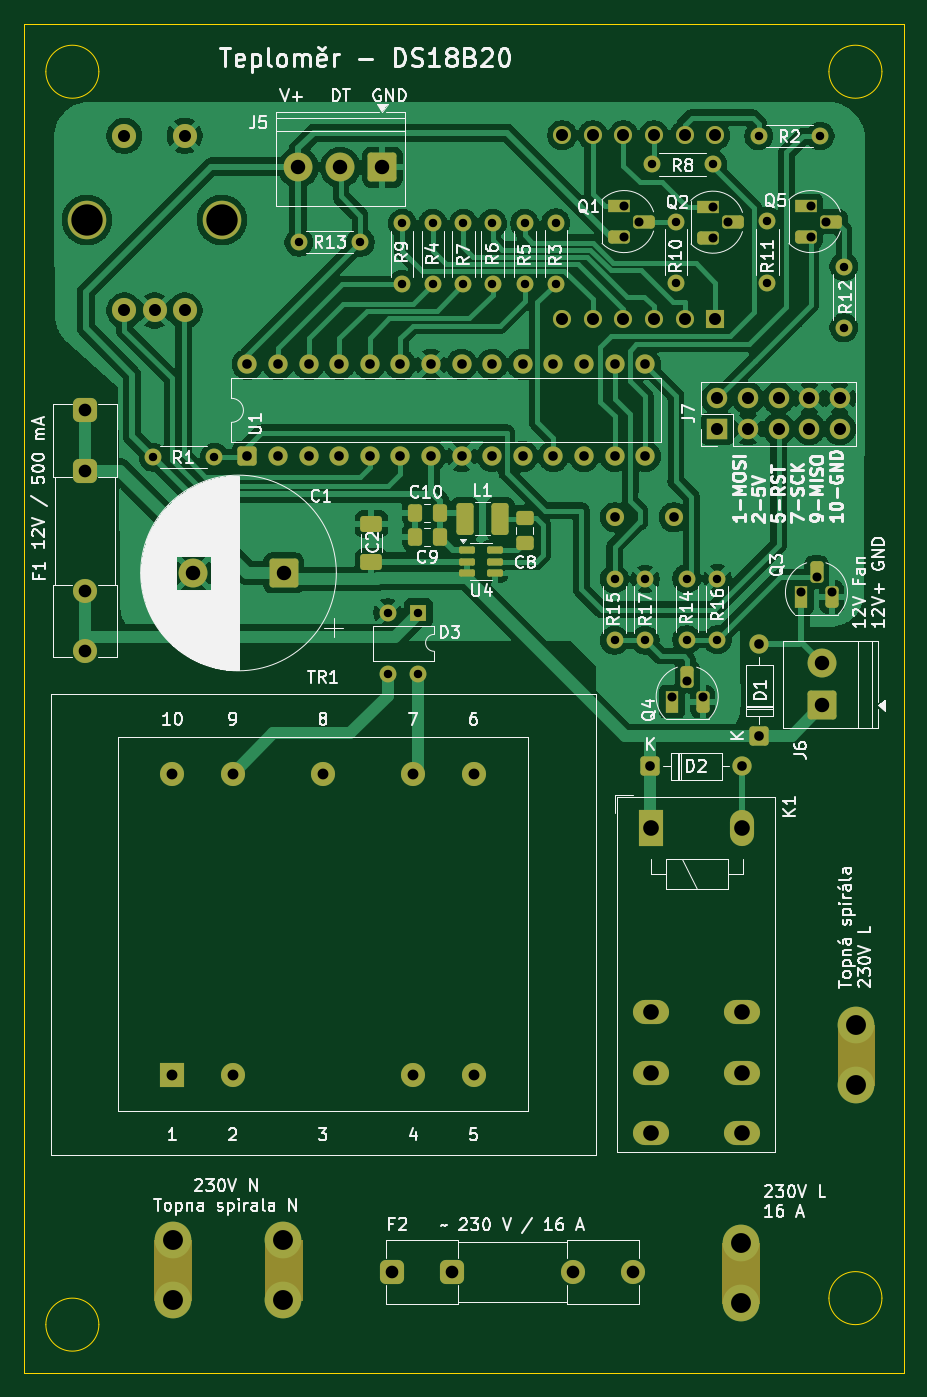
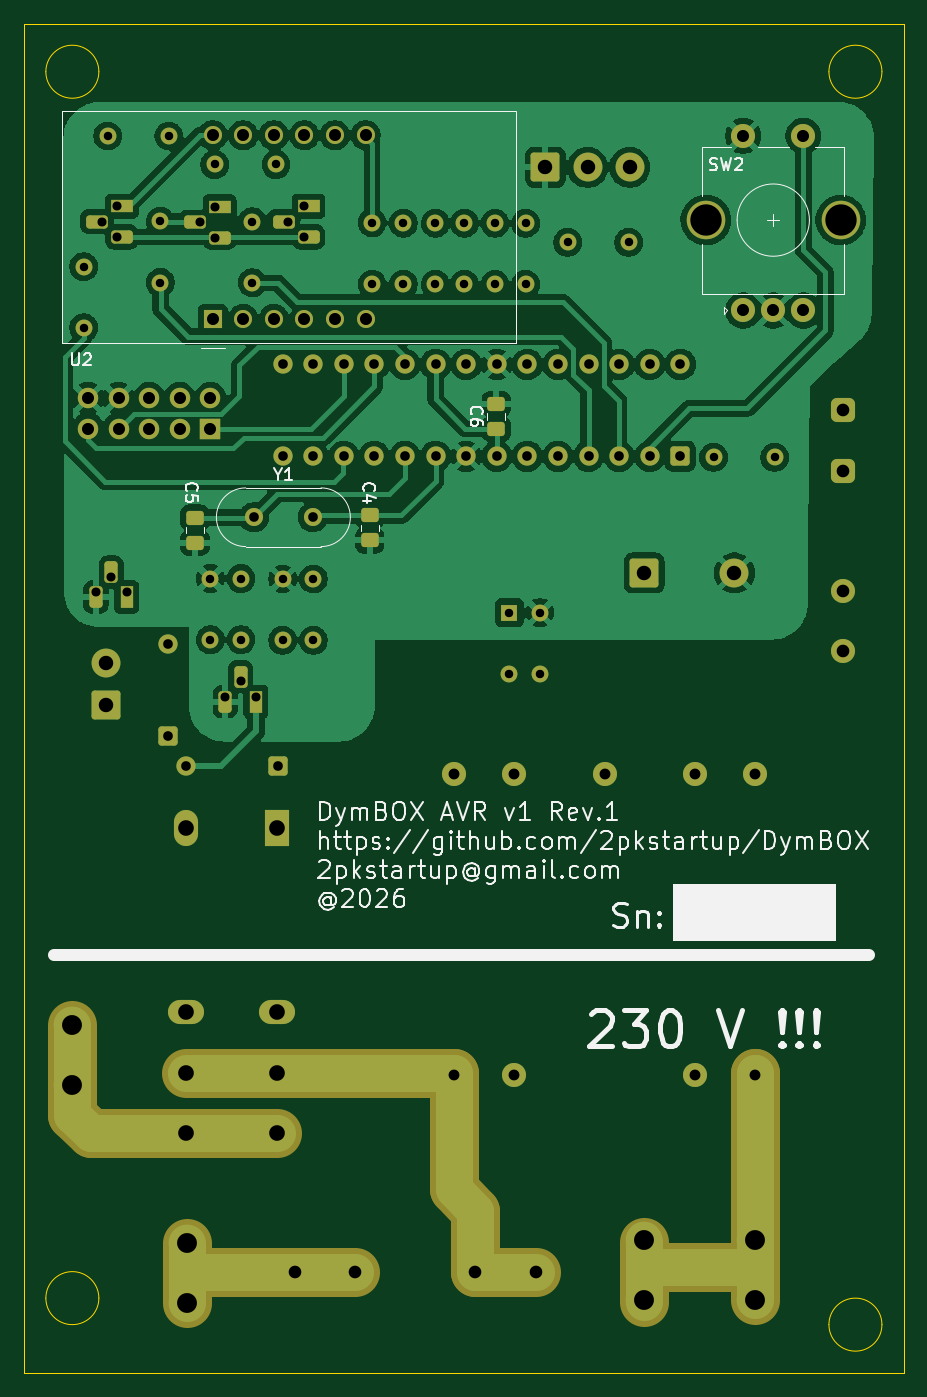
Circuit board: 10 layer files. Board 73.0 x 112.0 mm.
- bottom_copper: DymBOX_AVR-B_Cu.gbr (160143 bytes)
- bottom_mask: DymBOX_AVR-B_Mask.gbr (9267 bytes)
- bottom_silk: DymBOX_AVR-B_Silkscreen.gbr (48423 bytes)
- outline: DymBOX_AVR-Edge_Cuts.gbr (1142 bytes)
- top_copper: DymBOX_AVR-F_Cu.gbr (149966 bytes)
- top_mask: DymBOX_AVR-F_Mask.gbr (8887 bytes)
- top_silk: DymBOX_AVR-F_Silkscreen.gbr (128769 bytes)
- drill: DymBOX_AVR-NPTH.drl (264 bytes)
- drill: DymBOX_AVR-PTH.drl (3166 bytes)
- drill: DymBOX_AVR.drl (3425 bytes)

=== bottom_copper: DymBOX_AVR-B_Cu.gbr (160143 bytes, source omitted) ===
=== bottom_mask: DymBOX_AVR-B_Mask.gbr (9267 bytes, source omitted) ===
=== bottom_silk: DymBOX_AVR-B_Silkscreen.gbr (48423 bytes, source omitted) ===
=== outline: DymBOX_AVR-Edge_Cuts.gbr ===
%TF.GenerationSoftware,KiCad,Pcbnew,10.0.0*%
%TF.CreationDate,2026-04-13T18:26:29+02:00*%
%TF.ProjectId,DymBOX_AVR,44796d42-4f58-45f4-9156-522e6b696361,rev?*%
%TF.SameCoordinates,PX3013918PY981a6d8*%
%TF.FileFunction,Profile,NP*%
%FSLAX46Y46*%
G04 Gerber Fmt 4.6, Leading zero omitted, Abs format (unit mm)*
G04 Created by KiCad (PCBNEW 10.0.0) date 2026-04-13 18:26:29*
%MOMM*%
%LPD*%
G01*
G04 APERTURE LIST*
%TA.AperFunction,Profile*%
%ADD10C,0.050000*%
%TD*%
G04 APERTURE END LIST*
D10*
X0Y112000000D02*
X73000000Y112000000D01*
X73000000Y0D01*
X0Y0D01*
X0Y112000000D01*
X6200000Y108000000D02*
G75*
G02*
X1800000Y108000000I-2200000J0D01*
G01*
X1800000Y108000000D02*
G75*
G02*
X6200000Y108000000I2200000J0D01*
G01*
X6200000Y4000000D02*
G75*
G02*
X1800000Y4000000I-2200000J0D01*
G01*
X1800000Y4000000D02*
G75*
G02*
X6200000Y4000000I2200000J0D01*
G01*
X71200000Y108000000D02*
G75*
G02*
X66800000Y108000000I-2200000J0D01*
G01*
X66800000Y108000000D02*
G75*
G02*
X71200000Y108000000I2200000J0D01*
G01*
X71200000Y6200000D02*
G75*
G02*
X66800000Y6200000I-2200000J0D01*
G01*
X66800000Y6200000D02*
G75*
G02*
X71200000Y6200000I2200000J0D01*
G01*
M02*

=== top_copper: DymBOX_AVR-F_Cu.gbr (149966 bytes, source omitted) ===
=== top_mask: DymBOX_AVR-F_Mask.gbr (8887 bytes, source omitted) ===
=== top_silk: DymBOX_AVR-F_Silkscreen.gbr (128769 bytes, source omitted) ===
=== drill: DymBOX_AVR-NPTH.drl ===
M48
; DRILL file KiCad 10.0.0 date 2026-04-13T18:26:22
; FORMAT={-:-/ absolute / metric / decimal}
; #@! TF.CreationDate,2026-04-13T18:26:22+02:00
; #@! TF.GenerationSoftware,Kicad,Pcbnew,10.0.0
; #@! TF.FileFunction,NonPlated,1,2,NPTH
FMAT,2
METRIC
%
G90
G05
M30

=== drill: DymBOX_AVR-PTH.drl ===
M48
; DRILL file KiCad 10.0.0 date 2026-04-13T18:26:22
; FORMAT={-:-/ absolute / metric / decimal}
; #@! TF.CreationDate,2026-04-13T18:26:22+02:00
; #@! TF.GenerationSoftware,Kicad,Pcbnew,10.0.0
; #@! TF.FileFunction,Plated,1,2,PTH
FMAT,2
METRIC
; #@! TA.AperFunction,Plated,PTH,ComponentDrill
T1C0.700
; #@! TA.AperFunction,Plated,PTH,ComponentDrill
T2C0.750
; #@! TA.AperFunction,Plated,PTH,ComponentDrill
T3C0.800
; #@! TA.AperFunction,Plated,PTH,ComponentDrill
T4C0.900
; #@! TA.AperFunction,Plated,PTH,ComponentDrill
T5C1.000
; #@! TA.AperFunction,Plated,PTH,ComponentDrill
T6C1.050
; #@! TA.AperFunction,Plated,PTH,ComponentDrill
T7C1.200
; #@! TA.AperFunction,Plated,PTH,ComponentDrill
T8C1.300
; #@! TA.AperFunction,Plated,PTH,ComponentDrill
T9C1.651
; #@! TA.AperFunction,Plated,PTH,ComponentDrill
T10C2.600
%
G90
G05
T1
X10.693Y75.997
X15.773Y75.997
X22.809Y93.853
X27.889Y93.853
X30.181Y63.094
X30.181Y58.014
X31.381Y95.433
X31.381Y90.353
X32.721Y63.094
X32.721Y58.014
X33.921Y95.433
X33.921Y90.353
X36.461Y95.433
X36.461Y90.353
X38.874Y95.433
X38.874Y90.353
X41.541Y95.433
X41.541Y90.353
X44.12Y95.453
X44.12Y90.373
X49.001Y65.893
X49.001Y60.813
X51.541Y65.893
X51.541Y60.813
X52.095Y100.301
X54.077Y95.555
X54.077Y90.475
X55.001Y65.933
X55.001Y60.853
X57.175Y100.301
X57.541Y65.933
X57.541Y60.853
X60.985Y102.667
X61.697Y95.58
X61.697Y90.5
X66.065Y102.667
X68.047Y91.821
X68.047Y86.741
T2
X49.797Y96.825
X49.797Y94.285
X51.067Y95.555
X53.771Y56.123
X55.041Y57.393
X56.311Y56.123
X57.175Y96.774
X57.175Y94.234
X58.445Y95.504
X64.501Y64.787
X65.303Y96.825
X65.303Y94.285
X65.771Y66.057
X66.573Y95.555
X67.041Y64.787
T3
X18.531Y83.703
X18.531Y76.083
X21.071Y83.703
X21.071Y76.083
X23.611Y83.703
X23.611Y76.083
X26.151Y83.703
X26.151Y76.083
X28.691Y83.703
X28.691Y76.083
X31.231Y83.703
X31.231Y76.083
X33.771Y83.703
X33.771Y76.083
X36.311Y83.703
X36.311Y76.083
X38.851Y83.703
X38.851Y76.083
X41.391Y83.703
X41.391Y76.083
X43.931Y83.703
X43.931Y76.083
X46.471Y83.703
X46.471Y76.083
X49.011Y83.703
X49.011Y76.083
X49.044Y71.018
X51.551Y83.703
X51.551Y76.083
X51.959Y50.343
X53.924Y71.018
X59.579Y50.343
X61.033Y60.473
X61.033Y52.853
T4
X12.307Y49.74
X12.307Y24.74
X17.307Y49.74
X17.307Y24.74
X24.807Y49.74
X32.307Y49.74
X32.307Y24.74
X37.307Y49.74
X37.307Y24.74
T5
X8.32Y102.683
X8.32Y88.183
X10.82Y88.183
X13.32Y102.683
X13.32Y88.183
X44.66Y102.723
X44.66Y87.483
X47.2Y102.723
X47.2Y87.483
X49.74Y102.723
X49.74Y87.483
X52.28Y102.723
X52.28Y87.483
X54.82Y102.723
X54.82Y87.483
X57.36Y102.723
X57.36Y87.483
X57.541Y80.893
X57.541Y78.353
X60.081Y80.893
X60.081Y78.353
X62.621Y80.893
X62.621Y78.353
X65.161Y80.893
X65.161Y78.353
X67.701Y80.893
X67.701Y78.353
T6
X5.041Y79.893
X5.041Y74.893
X5.041Y64.893
X5.041Y59.893
X30.541Y8.393
X35.541Y8.393
X45.541Y8.393
X50.541Y8.393
T7
X14.041Y66.393
X21.541Y66.393
X22.738Y100.076
X26.238Y100.076
X29.738Y100.076
X66.24Y58.893
X66.24Y55.393
T8
X52.045Y45.217
X52.045Y29.957
X52.045Y24.917
X52.045Y19.877
X59.545Y45.217
X59.545Y29.957
X59.545Y24.917
X59.545Y19.877
T9
X12.319Y11.009
X12.319Y6.009
X21.513Y11.009
X21.513Y6.009
X59.461Y10.806
X59.461Y5.806
X69.041Y28.893
X69.041Y23.893
T10
X5.22Y95.683
X16.42Y95.683
M30

=== drill: DymBOX_AVR.drl ===
M48
; DRILL file KiCad 10.0.0 date 2026-04-13T11:37:16
; FORMAT={-:-/ absolute / metric / decimal}
; #@! TF.CreationDate,2026-04-13T11:37:16+02:00
; #@! TF.GenerationSoftware,Kicad,Pcbnew,10.0.0
; #@! TF.FileFunction,MixedPlating,1,2
FMAT,2
METRIC
; #@! TA.AperFunction,Plated,PTH,ComponentDrill
T1C0.700
; #@! TA.AperFunction,Plated,PTH,ComponentDrill
T2C0.750
; #@! TA.AperFunction,Plated,PTH,ComponentDrill
T3C0.800
; #@! TA.AperFunction,Plated,PTH,ComponentDrill
T4C0.900
; #@! TA.AperFunction,Plated,PTH,ComponentDrill
T5C1.000
; #@! TA.AperFunction,Plated,PTH,ComponentDrill
T6C1.050
; #@! TA.AperFunction,Plated,PTH,ComponentDrill
T7C1.200
; #@! TA.AperFunction,Plated,PTH,ComponentDrill
T8C1.300
; #@! TA.AperFunction,Plated,PTH,ComponentDrill
T9C1.651
; #@! TA.AperFunction,Plated,PTH,ComponentDrill
T10C2.600
%
G90
G05
T1
X60.08Y-89.408
X65.16Y-89.408
X79.567Y-102.311
X79.567Y-107.391
X80.768Y-69.972
X80.768Y-75.052
X82.107Y-102.311
X82.107Y-107.391
X82.711Y-66.929
X83.308Y-69.972
X83.308Y-75.052
X85.848Y-69.972
X85.848Y-75.052
X87.791Y-66.929
X88.261Y-69.972
X88.261Y-75.052
X90.928Y-69.972
X90.928Y-75.052
X93.506Y-69.952
X93.506Y-75.032
X98.388Y-99.512
X98.388Y-104.592
X100.928Y-99.512
X100.928Y-104.592
X101.482Y-65.104
X103.463Y-69.85
X103.463Y-74.93
X104.388Y-99.472
X104.388Y-104.552
X106.562Y-65.104
X106.928Y-99.472
X106.928Y-104.552
X110.372Y-62.738
X111.083Y-69.825
X111.083Y-74.905
X115.452Y-62.738
X117.433Y-73.584
X117.433Y-78.664
T2
X99.184Y-68.58
X99.184Y-71.12
X100.454Y-69.85
X103.158Y-109.282
X104.428Y-108.012
X105.698Y-109.282
X106.562Y-68.631
X106.562Y-71.171
X107.832Y-69.901
X113.888Y-100.618
X114.69Y-68.58
X114.69Y-71.12
X115.158Y-99.348
X115.96Y-69.85
X116.428Y-100.618
T3
X67.918Y-81.702
X67.918Y-89.322
X70.458Y-81.702
X70.458Y-89.322
X72.998Y-81.702
X72.998Y-89.322
X75.538Y-81.702
X75.538Y-89.322
X78.078Y-81.702
X78.078Y-89.322
X80.618Y-81.702
X80.618Y-89.322
X83.158Y-81.702
X83.158Y-89.322
X85.698Y-81.702
X85.698Y-89.322
X88.238Y-81.702
X88.238Y-89.322
X90.778Y-81.702
X90.778Y-89.322
X93.318Y-81.702
X93.318Y-89.322
X95.858Y-81.702
X95.858Y-89.322
X98.398Y-81.702
X98.398Y-89.322
X98.431Y-94.386
X100.938Y-81.702
X100.938Y-89.322
X101.346Y-115.062
X103.311Y-94.386
X108.966Y-115.062
X110.419Y-104.932
X110.419Y-112.552
T4
X61.722Y-115.482
X61.722Y-140.482
X66.722Y-115.482
X66.722Y-140.482
X74.222Y-115.482
X81.722Y-115.482
X81.722Y-140.482
X86.722Y-115.482
X86.722Y-140.482
T5
X59.808Y-62.722
X59.808Y-77.222
X62.308Y-77.222
X64.808Y-62.722
X64.808Y-77.222
X94.046Y-62.682
X94.046Y-77.922
X96.586Y-62.682
X96.586Y-77.922
X99.126Y-62.682
X99.126Y-77.922
X101.666Y-62.682
X101.666Y-77.922
X104.206Y-62.682
X104.206Y-77.922
X106.746Y-62.682
X106.746Y-77.922
X106.928Y-84.512
X106.928Y-87.052
X109.468Y-84.512
X109.468Y-87.052
X112.008Y-84.512
X112.008Y-87.052
X114.548Y-84.512
X114.548Y-87.052
X117.088Y-84.512
X117.088Y-87.052
T6
X55.428Y-85.512
X55.428Y-90.512
X55.428Y-100.512
X55.428Y-105.512
X75.607Y-153.035
X80.607Y-153.035
X90.607Y-153.035
X95.607Y-153.035
T7
X63.428Y-99.012
X70.928Y-99.012
X81.428Y-62.012
X84.928Y-62.012
X88.428Y-62.012
X115.626Y-106.512
X115.626Y-110.012
T8
X101.431Y-120.187
X101.431Y-135.447
X101.431Y-140.487
X101.431Y-145.527
X108.931Y-120.187
X108.931Y-135.447
X108.931Y-140.487
X108.931Y-145.527
T9
X53.948Y-152.959
X58.948Y-152.959
X102.767Y-153.111
X107.767Y-153.111
X117.967Y-134.0
X117.967Y-139.0
T10
X56.708Y-69.722
X67.908Y-69.722
M30
